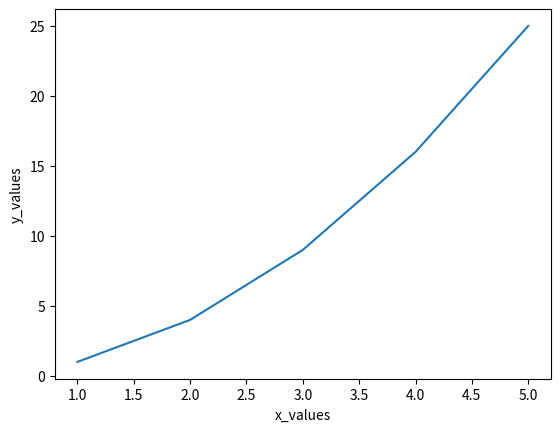

This figure's Python source:
import matplotlib.pyplot as plt

#display
def display(x,y):
    plt.xlabel("x_values")
    plt.ylabel("y_values")
    plt.plot(x, y)
    plt.show()
#run
def run():
    x = [1, 2, 3, 4, 5]
    y = [1, 4, 9, 16, 25]
    display(x,y)
run()
